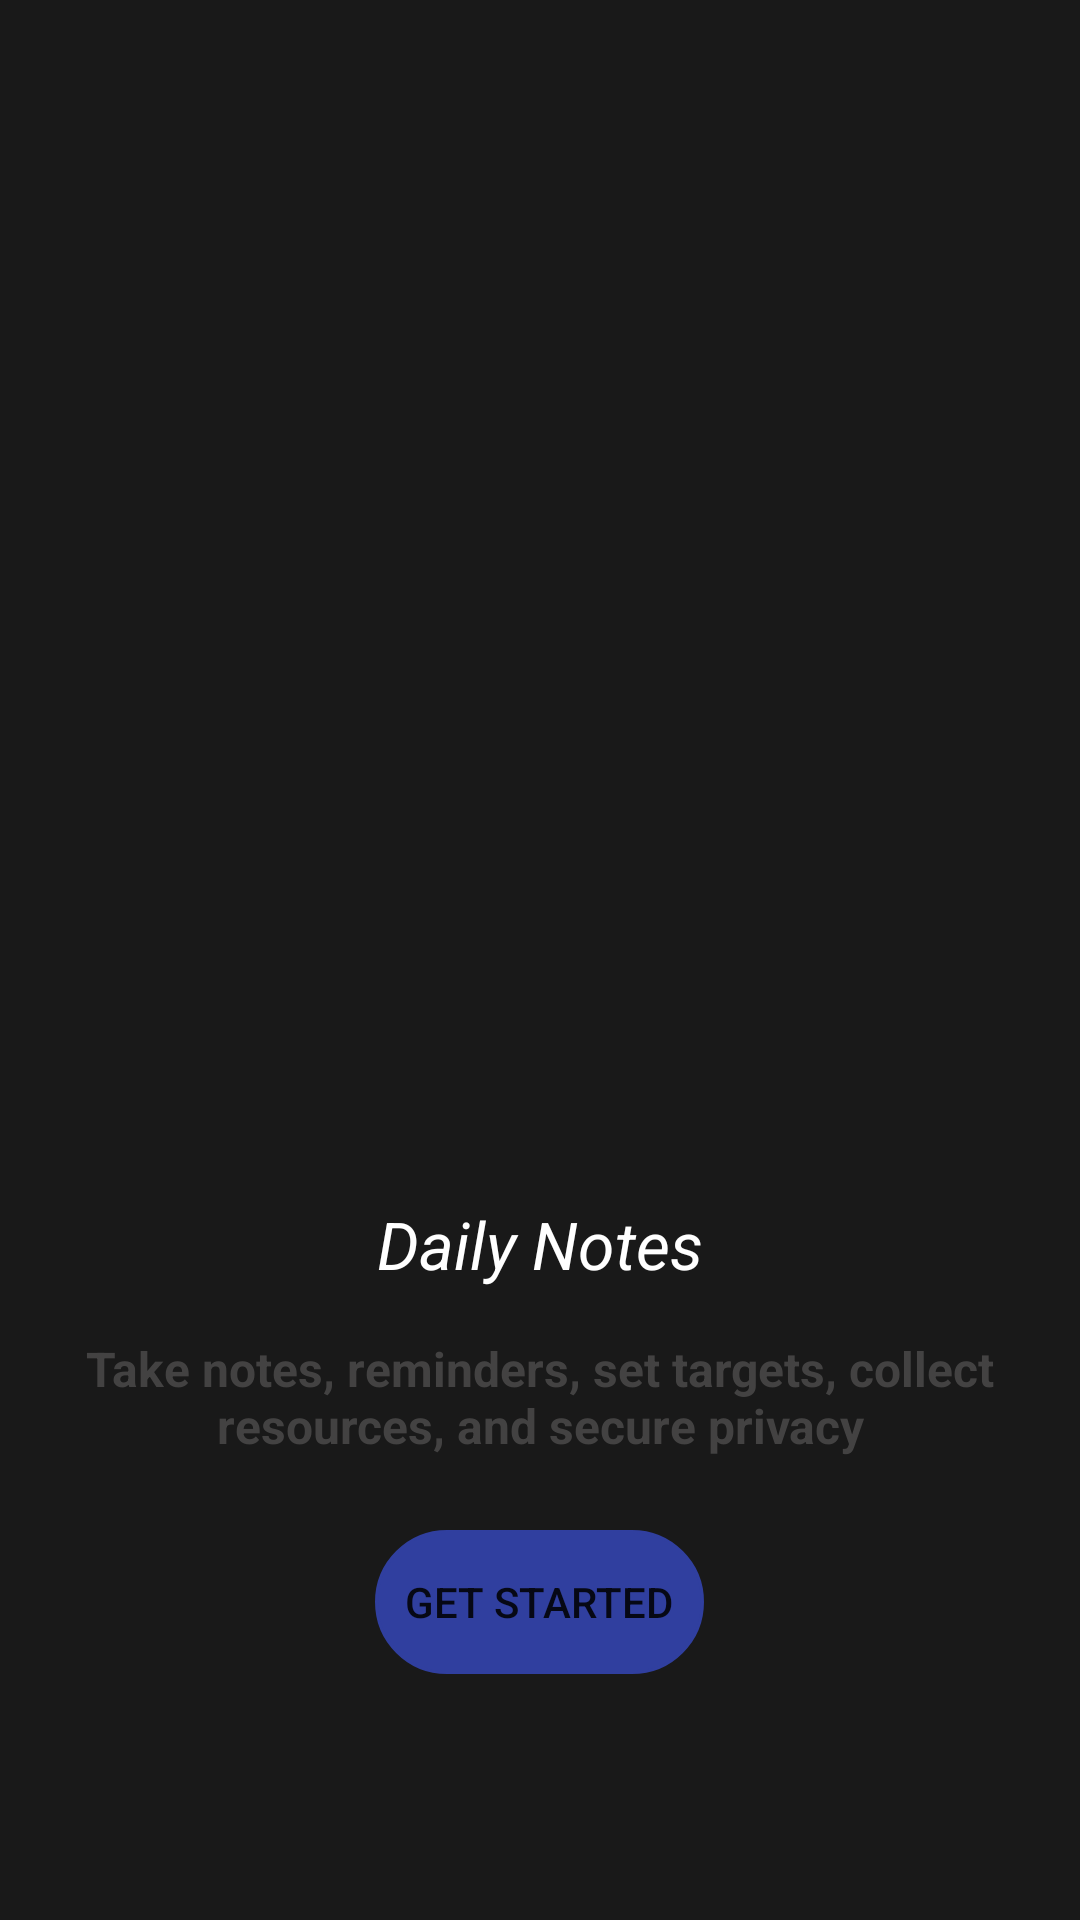

Layout XML and referenced resources for this Android screen:
<!-- AndroidManifest.xml: application theme Theme.Notes -->
<!-- res/layout/fragment_get_started.xml -->
<?xml version="1.0" encoding="utf-8"?>
<LinearLayout xmlns:android="http://schemas.android.com/apk/res/android"
    xmlns:tools="http://schemas.android.com/tools"
    android:layout_width="match_parent"
    android:layout_height="match_parent"
    android:background="@color/background_black"
    android:orientation="vertical"
    tools:context=".screens.getStarted.GetStartedFragment">


    <ImageView
        android:id="@+id/iv_notes_logo"
        android:layout_width="220dp"
        android:layout_height="320dp"
        android:layout_gravity="top|center"
        android:layout_marginTop="64dp"
        android:src="@drawable/notes" />

    <TextView
        android:id="@+id/tv_daily_notes"
        android:layout_width="wrap_content"
        android:layout_height="wrap_content"
        android:layout_gravity="center"
        android:layout_marginTop="16dp"
        android:text="@string/daily_notes"
        android:textColor="@color/white"
        android:textSize="22sp"
        android:textStyle="italic" />

    <TextView
        android:layout_width="wrap_content"
        android:layout_height="wrap_content"
        android:layout_marginStart="24dp"
        android:layout_marginTop="16dp"
        android:layout_marginEnd="24dp"
        android:gravity="center"
        android:text="@string/tv_overview_get_started"
        android:textColor="@color/text_grey_color"
        android:textSize="16sp"
        android:textStyle="bold" />

    <androidx.appcompat.widget.AppCompatButton
        android:id="@+id/btt_get_started"
        android:layout_width="wrap_content"
        android:layout_height="wrap_content"
        android:layout_gravity="center"
        android:backgroundTint="@color/colorPrimaryDark"
        android:backgroundTintMode="src_in"
        android:layout_marginTop="24dp"
        android:background="@drawable/get_started_btt_round_corners"
        android:text="@string/get_started" />
</LinearLayout>
<!-- resources referenced by this layout -->
<resources>
  <color name="background_black">#E6000000</color>
  <color name="colorPrimaryDark">#303F9F</color>
  <color name="text_grey_color">#E2494848</color>
  <color name="white">#FFFFFFFF</color>
  <!-- drawable get_started_btt_round_corners (drawable) -->
  <?xml version="1.0" encoding="utf-8"?>
  <shape xmlns:android="http://schemas.android.com/apk/res/android"
      android:shape="rectangle">
  
      <corners android:radius="25dp">
  
      </corners>
  
      <stroke
          android:width="1dp"
          android:color="#FFF">
  
      </stroke>
      <padding
          android:bottom="0dp"
          android:left="10dp"
          android:right="10dp"
          android:top="0dp">
  
      </padding>
  </shape>
  <string name="daily_notes">Daily Notes</string>
  <string name="get_started">Get Started</string>
  <string name="tv_overview_get_started">Take notes, reminders, set targets, collect resources, and secure privacy</string>
  <style name="Theme.Notes" parent="Theme.MaterialComponents.DayNight.NoActionBar">
          
          <item name="colorPrimary">@color/purple_500</item>
          <item name="colorPrimaryVariant">@color/purple_700</item>
          <item name="colorOnPrimary">@color/white</item>
          
          <item name="colorSecondary">@color/teal_200</item>
          <item name="colorSecondaryVariant">@color/teal_700</item>
          <item name="colorOnSecondary">@color/black</item>
          
          <item name="android:statusBarColor">?attr/colorPrimaryVariant</item>
          
  
      </style>
  <color name="purple_500">#FF6200EE</color>
  <color name="purple_700">#FF3700B3</color>
  <color name="teal_200">#FF03DAC5</color>
  <color name="teal_700">#FF018786</color>
  <color name="black">#FF000000</color>
</resources>
